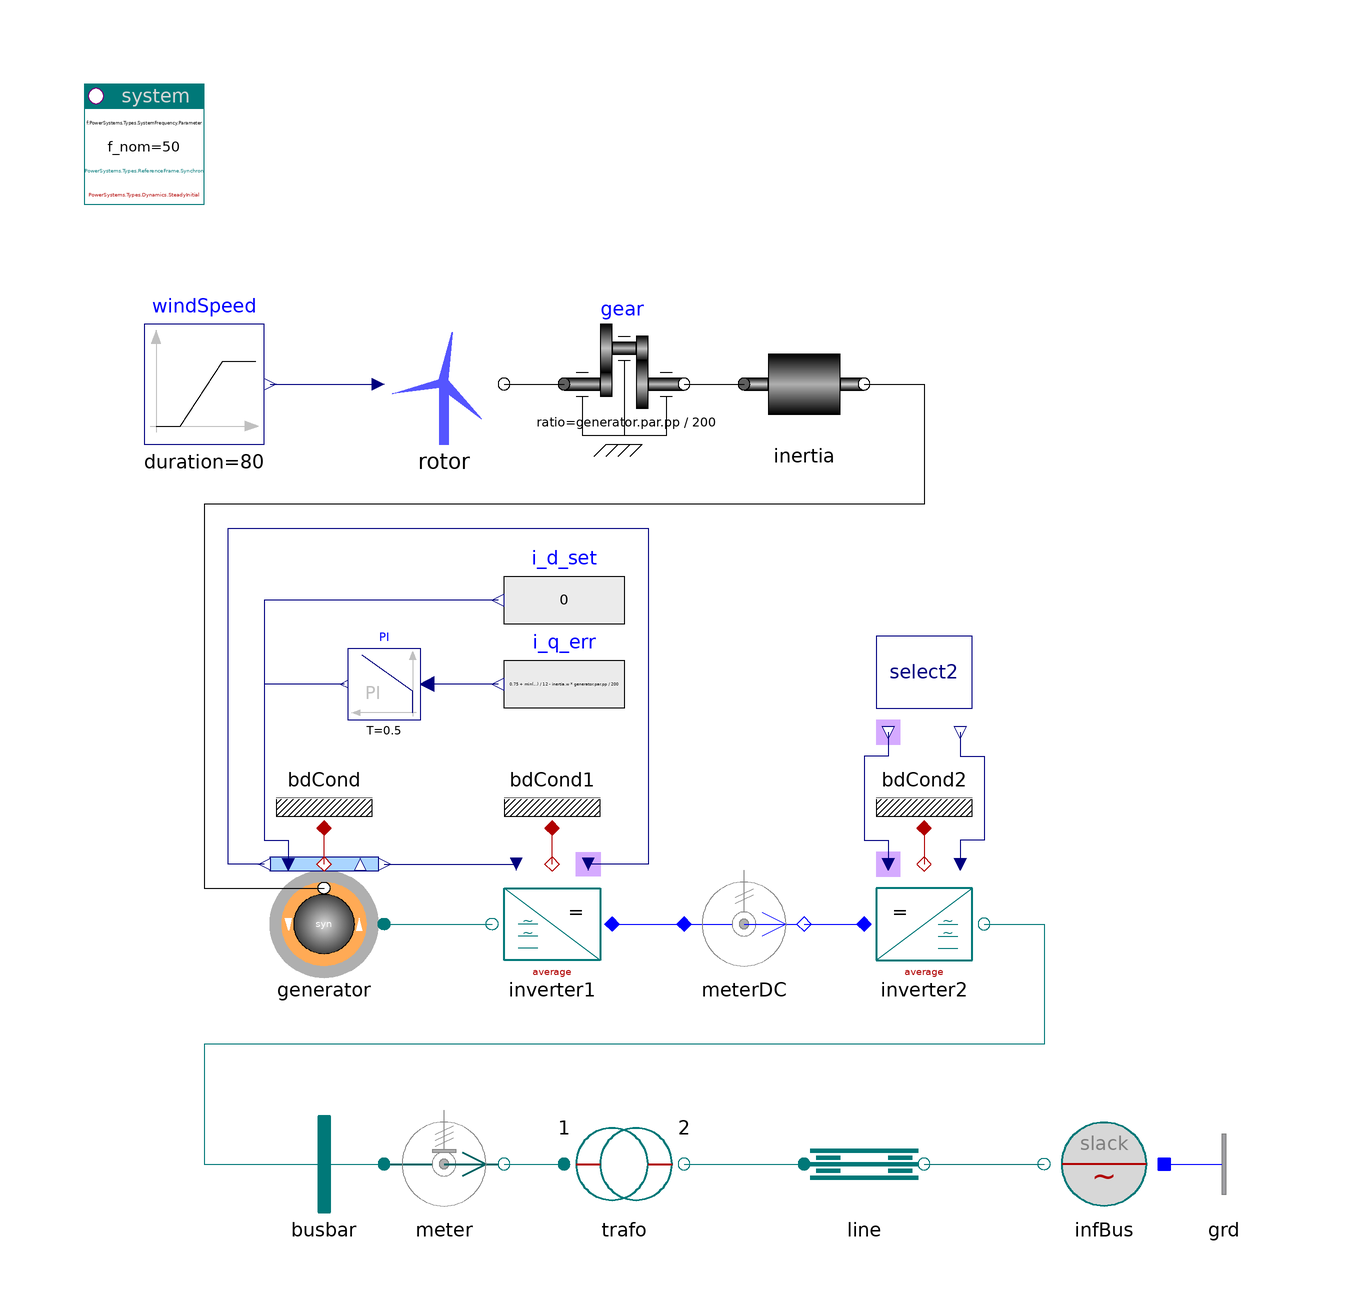

This picture is the connection diagram that the Modelica source below describes through its graphical annotations.

model WindTurbine_PSGI
  "Wind turbine with Permanent magnet Synchronous Generator and generator side Inverter"
  extends Modelica.Icons.Example;
  Modelica.Blocks.Sources.Ramp windSpeed(
    duration=80,
    startTime=10,
    height=12,
    offset=3) annotation (Placement(transformation(extent={{-90,40},{-70,60}})));
  Components.Rotor rotor(R=40)
    annotation (Placement(transformation(extent={{-50,40},{-30,60}})));
  inner System system annotation (Placement(transformation(extent={{-100,80},{-80,
            100}}, rotation=0)));
  PowerSystems.Mechanics.Rotational.Rotor inertia(J=300, w_start=314/generator.par.pp)
    annotation (Placement(transformation(extent={{10,40},{30,60}})));
  Modelica.Mechanics.Rotational.Components.IdealGear gear(ratio=generator.par.pp
        /200) annotation (Placement(transformation(extent={{-20,40},{0,60}})));
  PowerSystems.AC1ph_DC.Sensors.PVImeter meterDC(av=true, tcst=0.1) annotation
    (Placement(transformation(extent={{0,-50},{20,-30}}, rotation=0)));
  PowerSystems.AC3ph.Machines.Synchron_pm_ctrl generator(redeclare record Data
      = Data.Machines.Synchron_pm400V_30kVA (
        V_nom=690,
        S_nom=3e6,
        pp=4))
    annotation (Placement(transformation(extent={{-50,-50},{-70,-30}})));
  PowerSystems.Common.Thermal.BdCondV bdCond(m=2) annotation (Placement(
        transformation(extent={{-70,-24},{-50,-4}}, rotation=0)));
  PowerSystems.AC3ph.Inverters.InverterAverage inverter1
    annotation (Placement(transformation(extent={{-12,-50},{-32,-30}})));
  PowerSystems.Common.Thermal.BdCondV bdCond1(m=1) annotation (Placement(
        transformation(extent={{-32,-24},{-12,-4}}, rotation=0)));
  PowerSystems.AC3ph.Inverters.InverterAverage inverter2
    annotation (Placement(transformation(extent={{30,-50},{50,-30}})));
  PowerSystems.AC3ph.Inverters.Select select2
    annotation (Placement(transformation(extent={{30,-8},{50,12}})));
  PowerSystems.Common.Thermal.BdCondV bdCond2(m=1) annotation (Placement(
        transformation(extent={{30,-24},{50,-4}}, rotation=0)));
  PowerSystems.AC3ph.Sensors.PVImeter meter(V_nom(displayUnit="kV") = 1000,
      S_nom(displayUnit="MVA") = 1000000) annotation (Placement(transformation(
          extent={{-50,-90},{-30,-70}}, rotation=0)));
  PowerSystems.AC3ph.Lines.PIline line(len=1000, redeclare record Data =
        PowerSystems.AC3ph.Lines.Parameters.Line (V_nom=15e3, S_nom=3e6))
    annotation (Placement(transformation(extent={{20,-90},{40,-70}}, rotation=0)));
  PowerSystems.AC3ph.Sources.InfBus infBus(V_nom=15e3) annotation (Placement(
        transformation(extent={{80,-90},{60,-70}}, rotation=0)));
  PowerSystems.AC3ph.Nodes.GroundOne grd annotation (Placement(transformation(
          extent={{80,-90},{100,-70}}, rotation=0)));
  PowerSystems.AC3ph.Nodes.BusBar busbar annotation (Placement(transformation(
          extent={{-70,-90},{-50,-70}}, rotation=0)));
  PowerSystems.AC3ph.Transformers.TrafoIdeal trafo(redeclare record Data =
        PowerSystems.AC3ph.Transformers.Parameters.TrafoIdeal (V_nom={690,15e3},
          S_nom=3e6))
    annotation (Placement(transformation(extent={{-20,-90},{0,-70}})));
  Modelica.Blocks.Continuous.PI PI(T=0.5, initType=Modelica.Blocks.Types.Init.SteadyState)
    annotation (Placement(transformation(extent={{-44,-6},{-56,6}})));
  Modelica.Blocks.Sources.RealExpression i_q_err(y=(0.75 + min(windSpeed.y, 15)
        /12) - inertia.w*generator.par.pp/200)
    annotation (Placement(transformation(extent={{-10,-10},{-30,10}})));
  Modelica.Blocks.Sources.RealExpression i_d_set(y=0)
    annotation (Placement(transformation(extent={{-10,4},{-30,24}})));
  equation
  connect(windSpeed.y, rotor.v) annotation (Line(
      points={{-69,50},{-51,50}},
      color={0,0,127},
      smooth=Smooth.None));
  connect(rotor.flange, gear.flange_a) annotation (Line(
      points={{-30,50},{-20,50}},
      color={0,0,0},
      smooth=Smooth.None));
  connect(gear.flange_b, inertia.flange_a) annotation (Line(
      points={{0,50},{10,50}},
      color={0,0,0},
      smooth=Smooth.None));
  connect(generator.heat, bdCond.heat) annotation (Line(
      points={{-60,-30},{-60,-24}},
      color={176,0,0},
      smooth=Smooth.None));
  connect(generator.term, inverter1.AC) annotation (Line(
      points={{-50,-40},{-32,-40}},
      color={0,120,120},
      smooth=Smooth.None));
  connect(inverter1.heat, bdCond1.heat) annotation (Line(
      points={{-22,-30},{-22,-24}},
      color={176,0,0},
      smooth=Smooth.None));
  connect(inverter1.DC, meterDC.term_p) annotation (Line(
      points={{-12,-40},{0,-40}},
      color={0,0,255},
      smooth=Smooth.None));
  connect(inertia.flange_b, generator.airgap) annotation (Line(
      points={{30,50},{40,50},{40,30},{-80,30},{-80,-34},{-60,-34}},
      color={0,0,0},
      smooth=Smooth.None));
  connect(bdCond2.heat, inverter2.heat) annotation (Line(
      points={{40,-24},{40,-30}},
      color={176,0,0},
      smooth=Smooth.None));
  connect(select2.vPhasor_out, inverter2.vPhasor) annotation (Line(
      points={{46,-8},{46,-12},{50,-12},{50,-26},{46,-26},{46,-30}},
      color={0,0,127},
      smooth=Smooth.None));
  connect(select2.theta_out, inverter2.theta) annotation (Line(
      points={{34,-8},{34,-12},{30,-12},{30,-26},{34,-26},{34,-30}},
      color={0,0,127},
      smooth=Smooth.None));
  connect(line.term_n, infBus.term)
    annotation (Line(points={{40,-80},{60,-80}}, color={0,110,110}));
  connect(infBus.neutral, grd.term)
    annotation (Line(points={{80,-80},{80,-80}}, color={0,0,255}));
  connect(meterDC.term_n, inverter2.DC) annotation (Line(
      points={{20,-40},{30,-40}},
      color={0,0,255},
      smooth=Smooth.None));
  connect(busbar.term, meter.term_p) annotation (Line(
      points={{-60,-80},{-50,-80}},
      color={0,120,120},
      smooth=Smooth.None));
  connect(inverter2.AC, busbar.term) annotation (Line(
      points={{50,-40},{60,-40},{60,-60},{-80,-60},{-80,-80},{-60,-80}},
      color={0,120,120},
      smooth=Smooth.None));
  connect(meter.term_n, trafo.term_p) annotation (Line(
      points={{-30,-80},{-20,-80}},
      color={0,120,120},
      smooth=Smooth.None));
  connect(trafo.term_n, line.term_p) annotation (Line(
      points={{0,-80},{20,-80}},
      color={0,120,120},
      smooth=Smooth.None));
  connect(generator.vPhasor, inverter1.vPhasor)
    annotation (Line(points={{-50,-30},{-39,-30},{-28,-30}}, color={0,0,127}));
  connect(generator.phiRotor, inverter1.theta) annotation (Line(points={{-70,-30},
          {-76,-30},{-76,26},{-6,26},{-6,-30},{-16,-30}}, color={0,0,127}));
  connect(PI.y, generator.i_act[2]) annotation (Line(points={{-56.6,0},{-70,0},
          {-70,-26},{-66,-26},{-66,-30.5}}, color={0,0,127}));
  connect(i_d_set.y, generator.i_act[1]) annotation (Line(points={{-31,14},{-50,
          14},{-70,14},{-70,-26},{-66,-26},{-66,-29.5}}, color={0,0,127}));
  connect(i_q_err.y, PI.u)
    annotation (Line(points={{-31,0},{-42.8,0}}, color={0,0,127}));
  annotation (experiment(StopTime=100));
  end WindTurbine_PSGI;